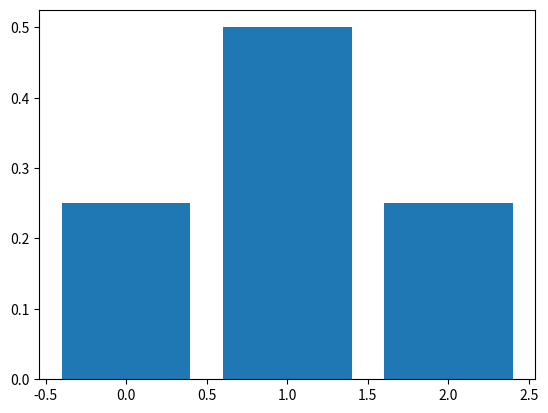

Reproduce this figure in Python.
import numpy as np
import matplotlib.pyplot as plt
from scipy.stats import bernoulli
from scipy.stats import norm
from scipy.stats import binom
#import seaborn as sns



#Simlen
simlen=4

#Number of hurdles
n =  2

#Probability of  clearing a hurdle
p = 1/2

#Theoretical probability of getting atleast one tail when a coin is tossed twice
k_values = list(range(n+1))
x = [binom.cdf(k, n, p) for k in k_values]
print(x)
y= [binom.pmf(k,n,p) for k in k_values]
plt.bar(k_values,y)
plt.show()

#Simulating the probability using  the binomial random variable
data_binom = binom.rvs(n,p,size=simlen) #Simulating the event of tossing a coin twice
err_ind = np.nonzero(data_binom >=1) #checking probability condition
err_n = np.size(err_ind) #computing the probability
print(err_n)
print(err_n/simlen)
#print(data_binom)

#Simulating the probability using  the bernoulli random variable
data_bern_mat = bernoulli.rvs(p,size=(n,simlen))
data_binom=np.sum(data_bern_mat, axis=0)
#print(data_bern_mat)
#print(data_binom)
err_ind = np.nonzero(data_binom >=1) #checking probability condition
err_n = np.size(err_ind) #computing the probability
print(err_n)
print(err_n/simlen)
